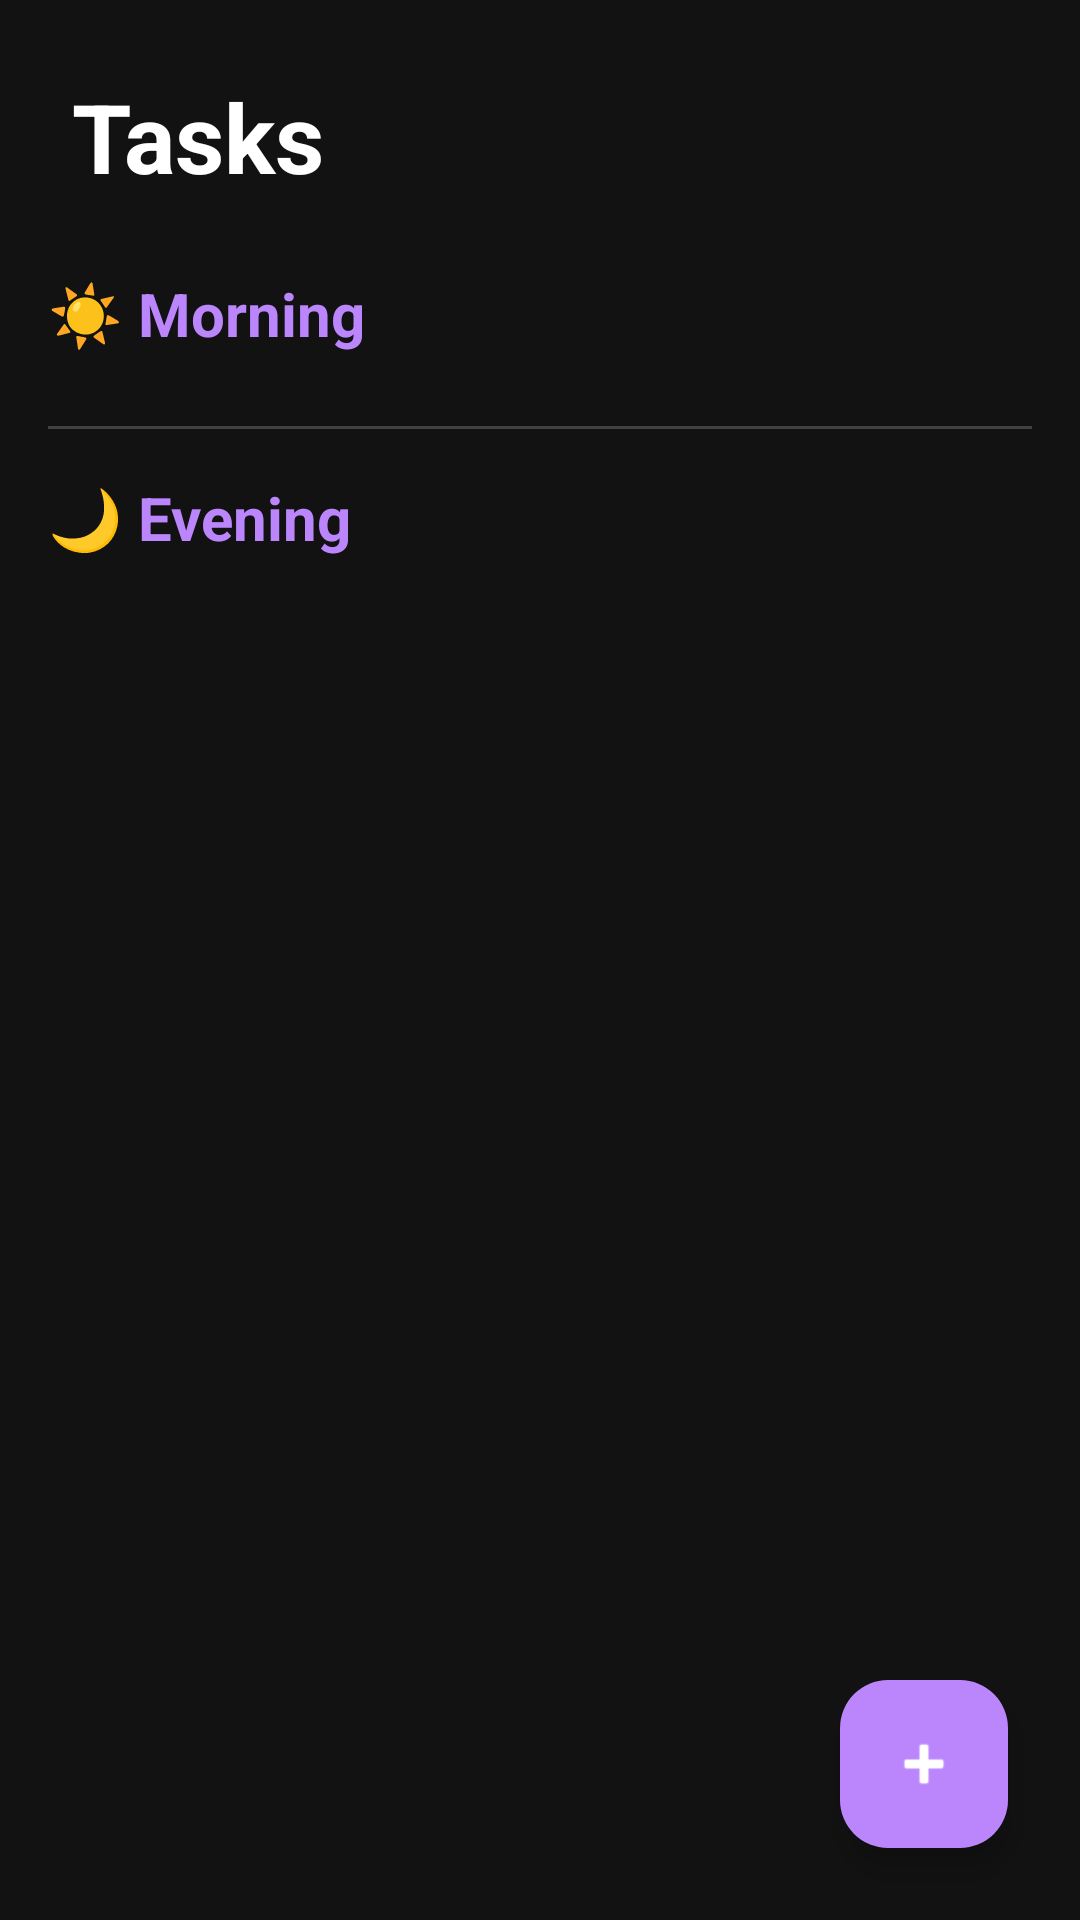

Here is an Android app screen rendered from its layout file. Give the layout XML and the strings, colors and styles it references.
<!-- AndroidManifest.xml: application theme Theme.Tasks -->
<!-- res/layout/activity_main.xml -->
<?xml version="1.0" encoding="utf-8"?>
<androidx.coordinatorlayout.widget.CoordinatorLayout xmlns:android="http://schemas.android.com/apk/res/android"
    xmlns:app="http://schemas.android.com/apk/res-auto"
    xmlns:tools="http://schemas.android.com/tools"
    android:layout_width="match_parent"
    android:layout_height="match_parent"
    android:background="@color/dark_background"
    tools:context=".MainActivity">

    <androidx.core.widget.NestedScrollView
        android:layout_width="match_parent"
        android:layout_height="match_parent"
        android:fillViewport="true">

        <LinearLayout
            android:layout_width="match_parent"
            android:layout_height="wrap_content"
            android:orientation="vertical"
            android:paddingBottom="80dp">

            <TextView
                android:layout_width="wrap_content"
                android:layout_height="wrap_content"
                android:text="@string/main_title"
                android:textColor="@color/white"
                android:textSize="32sp"
                android:textStyle="bold"
                android:layout_margin="24dp"/>

            <TextView
                android:layout_width="wrap_content"
                android:layout_height="wrap_content"
                android:text="@string/header_morning"
                android:id="@+id/tvBaslikSabah"
                android:textColor="@color/primary_color"
                android:textSize="20sp"
                android:textStyle="bold"
                android:layout_marginStart="16dp"
                android:layout_marginBottom="8dp"/>

            <androidx.recyclerview.widget.RecyclerView
                android:id="@+id/rvSabah"
                android:layout_width="match_parent"
                android:layout_height="wrap_content"
                android:nestedScrollingEnabled="false"
                tools:listitem="@layout/item_ilac"/>

            <View
                android:layout_width="match_parent"
                android:layout_height="1dp"
                android:background="#33FFFFFF"
                android:layout_marginVertical="16dp"
                android:layout_marginHorizontal="16dp"/>

            <TextView
                android:layout_width="wrap_content"
                android:layout_height="wrap_content"
                android:text="@string/header_evening"
                android:id="@+id/tvBaslikAksam"
                android:textColor="@color/primary_color"
                android:textSize="20sp"
                android:textStyle="bold"
                android:layout_marginStart="16dp"
                android:layout_marginBottom="8dp"/>

            <androidx.recyclerview.widget.RecyclerView
                android:id="@+id/rvAksam"
                android:layout_width="match_parent"
                android:layout_height="wrap_content"
                android:nestedScrollingEnabled="false"
                tools:listitem="@layout/item_ilac"/>

        </LinearLayout>
    </androidx.core.widget.NestedScrollView>

    <LinearLayout
        android:id="@+id/layoutEmptyState"
        android:layout_width="wrap_content"
        android:layout_height="wrap_content"
        android:orientation="vertical"
        android:gravity="center"
        android:visibility="gone"
        android:layout_gravity="center">

        <ImageView
            android:layout_width="120dp"
            android:layout_height="120dp"
            android:src="@android:drawable/ic_menu_agenda"
            app:tint="#33FFFFFF"
            android:contentDescription="Empty"/>

        <TextView
            android:layout_width="wrap_content"
            android:layout_height="wrap_content"
            android:text="@string/msg_empty_state"
            android:textColor="#80FFFFFF"
            android:textSize="16sp"
            android:textAlignment="center"
            android:layout_marginTop="16dp"/>
    </LinearLayout>

    <com.google.android.material.floatingactionbutton.FloatingActionButton
        android:id="@+id/fabEkle"
        android:layout_width="wrap_content"
        android:layout_height="wrap_content"
        android:layout_gravity="bottom|end"
        android:layout_margin="24dp"
        app:srcCompat="@android:drawable/ic_input_add"
        app:backgroundTint="@color/primary_color"
        app:tint="@color/white"
        android:contentDescription="@string/btn_add"/>

</androidx.coordinatorlayout.widget.CoordinatorLayout>
<!-- res/layout/item_ilac.xml (included above) -->
<?xml version="1.0" encoding="utf-8"?>
<com.google.android.material.card.MaterialCardView
    xmlns:android="http://schemas.android.com/apk/res/android"
    xmlns:app="http://schemas.android.com/apk/res-auto"
    android:layout_width="match_parent"
    android:layout_height="wrap_content"
    android:layout_marginHorizontal="16dp"
    android:layout_marginVertical="6dp"
    app:cardBackgroundColor="@color/card_background"
    app:cardCornerRadius="16dp"
    app:cardElevation="4dp"
    app:strokeColor="@color/primary_color"
    app:strokeWidth="0dp"> <androidx.constraintlayout.widget.ConstraintLayout
    android:layout_width="match_parent"
    android:layout_height="wrap_content"
    android:padding="16dp">

    <TextView
        android:id="@+id/tvIlacIsim"
        android:layout_width="0dp"
        android:layout_height="wrap_content"
        android:text="Antibiyotik"
        android:textColor="@color/white"
        android:textSize="18sp"
        android:textStyle="bold"
        app:layout_constraintStart_toStartOf="parent"
        app:layout_constraintTop_toTopOf="parent"
        app:layout_constraintEnd_toStartOf="@id/cbTamamlandi"/>

    <TextView
        android:id="@+id/tvDozBilgi"
        android:layout_width="wrap_content"
        android:layout_height="wrap_content"
        android:text="Kalan: 14 doz"
        android:textColor="@color/text_secondary"
        android:textSize="14sp"
        android:layout_marginTop="4dp"
        app:layout_constraintStart_toStartOf="parent"
        app:layout_constraintTop_toBottomOf="@id/tvIlacIsim"/>

    <CheckBox
        android:id="@+id/cbTamamlandi"
        android:layout_width="wrap_content"
        android:layout_height="wrap_content"
        android:buttonTint="@color/primary_color"
        app:layout_constraintEnd_toEndOf="parent"
        app:layout_constraintTop_toTopOf="parent"
        app:layout_constraintBottom_toBottomOf="parent"/>

</androidx.constraintlayout.widget.ConstraintLayout>

</com.google.android.material.card.MaterialCardView>
<!-- resources referenced by this layout -->
<resources>
  <color name="card_background">#1E1E1E</color>
  <color name="dark_background">#121212</color>
  <color name="primary_color">#BB86FC</color>
  <color name="text_secondary">#B0B0B0</color>
  <color name="white">#FFFFFFFF</color>
  <string name="btn_add">Add</string>
  <string name="header_evening">🌙 Evening</string>
  <string name="header_morning">☀️ Morning</string>
  <string name="main_title">Tasks</string>
  <string name="msg_empty_state">No tasks for today!\nEnjoy your day 🎉</string>
  <style name="Theme.Tasks" parent="Base.Theme.Tasks" />
  <style name="Base.Theme.Tasks" parent="Theme.Material3.DayNight.NoActionBar">
  
          <item name="colorPrimary">@color/primary_color</item>
          <item name="android:windowBackground">@color/dark_background</item>
  
          <item name="android:statusBarColor">@color/dark_background</item>
      </style>
</resources>
